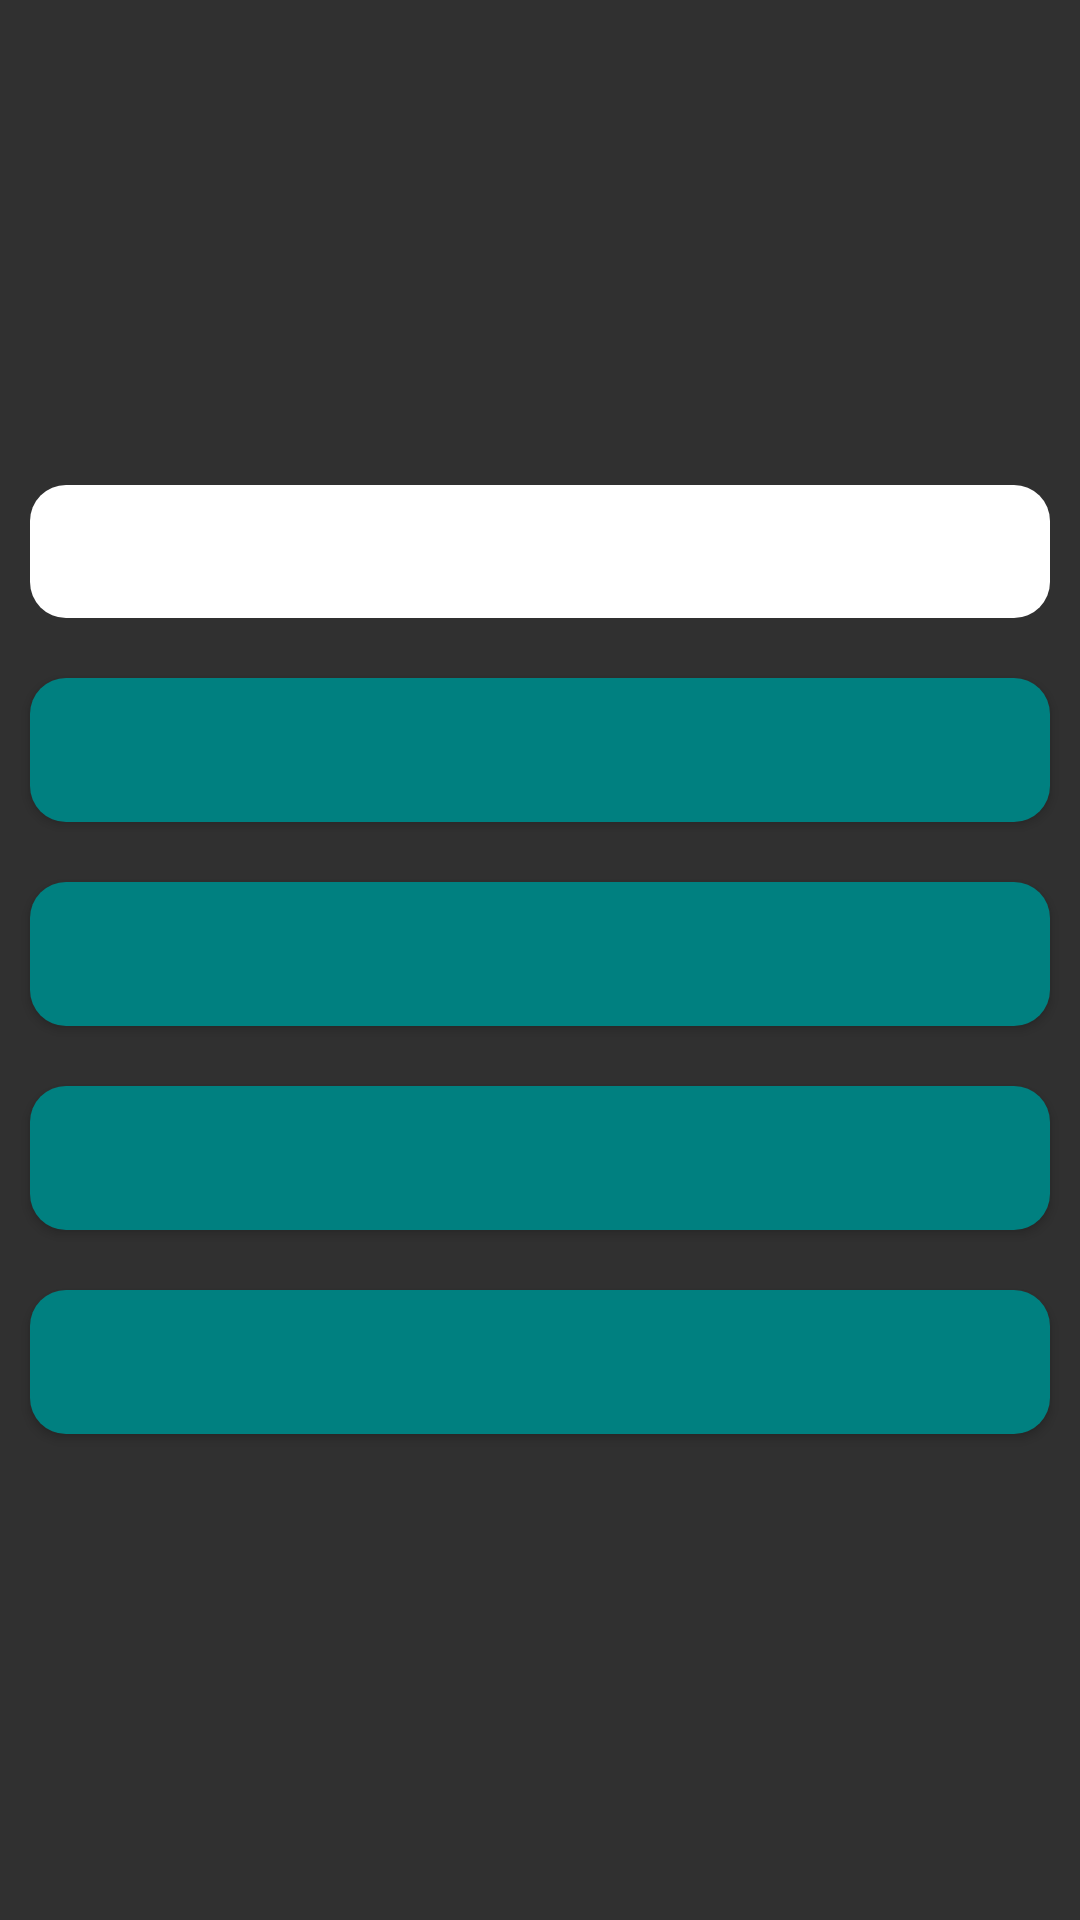

The Android layout XML behind this screen, and the referenced resources:
<!-- AndroidManifest.xml: application theme Theme.JiayouJiayou -->
<!-- res/layout/activity_choice_quiz.xml -->
<?xml version="1.0" encoding="utf-8"?>
<LinearLayout xmlns:android="http://schemas.android.com/apk/res/android"
    xmlns:app="http://schemas.android.com/apk/res-auto"
    xmlns:tools="http://schemas.android.com/tools"
    android:layout_width="match_parent"
    android:layout_height="match_parent"
    android:orientation="vertical"
    tools:context=".WordQuizActivity">

    <TextView
        android:id="@+id/text_question"
        style="@style/QuestionTextView"
        android:layout_width="match_parent"
        android:layout_height="wrap_content" />

    <Button
        android:id="@+id/button_choice1"
        style="@style/DefaultButton"
        android:layout_width="match_parent"
        android:layout_height="wrap_content"
        android:onClick="onChoice1Click" />

    <Button
        android:id="@+id/button_choice2"
        style="@style/DefaultButton"
        android:layout_width="match_parent"
        android:layout_height="wrap_content"
        android:onClick="onChoice2Click" />

    <Button
        android:id="@+id/button_choice3"
        style="@style/DefaultButton"
        android:layout_width="match_parent"
        android:layout_height="wrap_content"
        android:onClick="onChoice3Click" />

    <Button
        android:id="@+id/button_choice4"
        style="@style/DefaultButton"
        android:layout_width="match_parent"
        android:layout_height="wrap_content"
        android:onClick="onChoice4Click" />
</LinearLayout>
<!-- resources referenced by this layout -->
<resources>
  <style name="DefaultButton" parent="Widget.AppCompat.Button">
          <item name="android:background">@drawable/image_background_rect_teal</item>
          <item name="android:layout_margin">@dimen/margin_default</item>
          <item name="android:textAllCaps">false</item>
          <item name="android:textColor">@color/white</item>
      </style>
  <style name="QuestionTextView" parent="DefaultTextView">
          <item name="android:background">@drawable/image_background_rect_white</item>
          <item name="android:textSize">@dimen/font_size_question</item>
          <item name="android:padding">@dimen/padding_question</item>
      </style>
  <style name="Theme.JiayouJiayou" parent="Theme.AppCompat.NoActionBar">
          
          <item name="colorPrimary">@color/teal</item>
          <item name="colorPrimaryDark">@color/aqua_deep</item>
          <item name="android:background">@drawable/image_background_primary</item>
          <item name="android:textColorPrimary">@color/black</item>
          <item name="android:buttonStyle">@style/DefaultButton</item>
          <item name="android:textViewStyle">@style/DefaultTextView</item>
          <item name="android:gravity">center</item>
      </style>
  <!-- drawable image_background_rect_teal (drawable) -->
  <?xml version="1.0" encoding="utf-8"?>
  <shape xmlns:android="http://schemas.android.com/apk/res/android"
      android:shape="rectangle">
  
      <solid android:color="@color/teal" />
      <corners
          android:bottomLeftRadius="@dimen/radius_corner_default"
          android:bottomRightRadius="@dimen/radius_corner_default"
          android:topLeftRadius="@dimen/radius_corner_default"
          android:topRightRadius="@dimen/radius_corner_default" />
  </shape>
  <dimen name="margin_default">10dp</dimen>
  <color name="white">#FFFFFF</color>
  <style name="DefaultTextView" parent="Widget.AppCompat.TextView">
          <item name="android:background">@color/transparent</item>
          <item name="android:textColor">@color/black</item>
          <item name="android:gravity">center</item>
          <item name="android:layout_margin">@dimen/margin_default</item>
      </style>
  <!-- drawable image_background_rect_white (drawable) -->
  <?xml version="1.0" encoding="utf-8"?>
  <shape xmlns:android="http://schemas.android.com/apk/res/android"
      android:shape="rectangle">
  
      <solid android:color="@color/white" />
      <corners
          android:bottomLeftRadius="@dimen/radius_corner_default"
          android:bottomRightRadius="@dimen/radius_corner_default"
          android:topLeftRadius="@dimen/radius_corner_default"
          android:topRightRadius="@dimen/radius_corner_default" />
  </shape>
  <dimen name="font_size_question">18sp</dimen>
  <dimen name="padding_question">10dp</dimen>
  <color name="teal">#008080</color>
  <color name="aqua_deep">#014B43</color>
  <color name="black">#000000</color>
  <dimen name="radius_corner_default">12dp</dimen>
  <color name="transparent">#00000000</color>
</resources>
